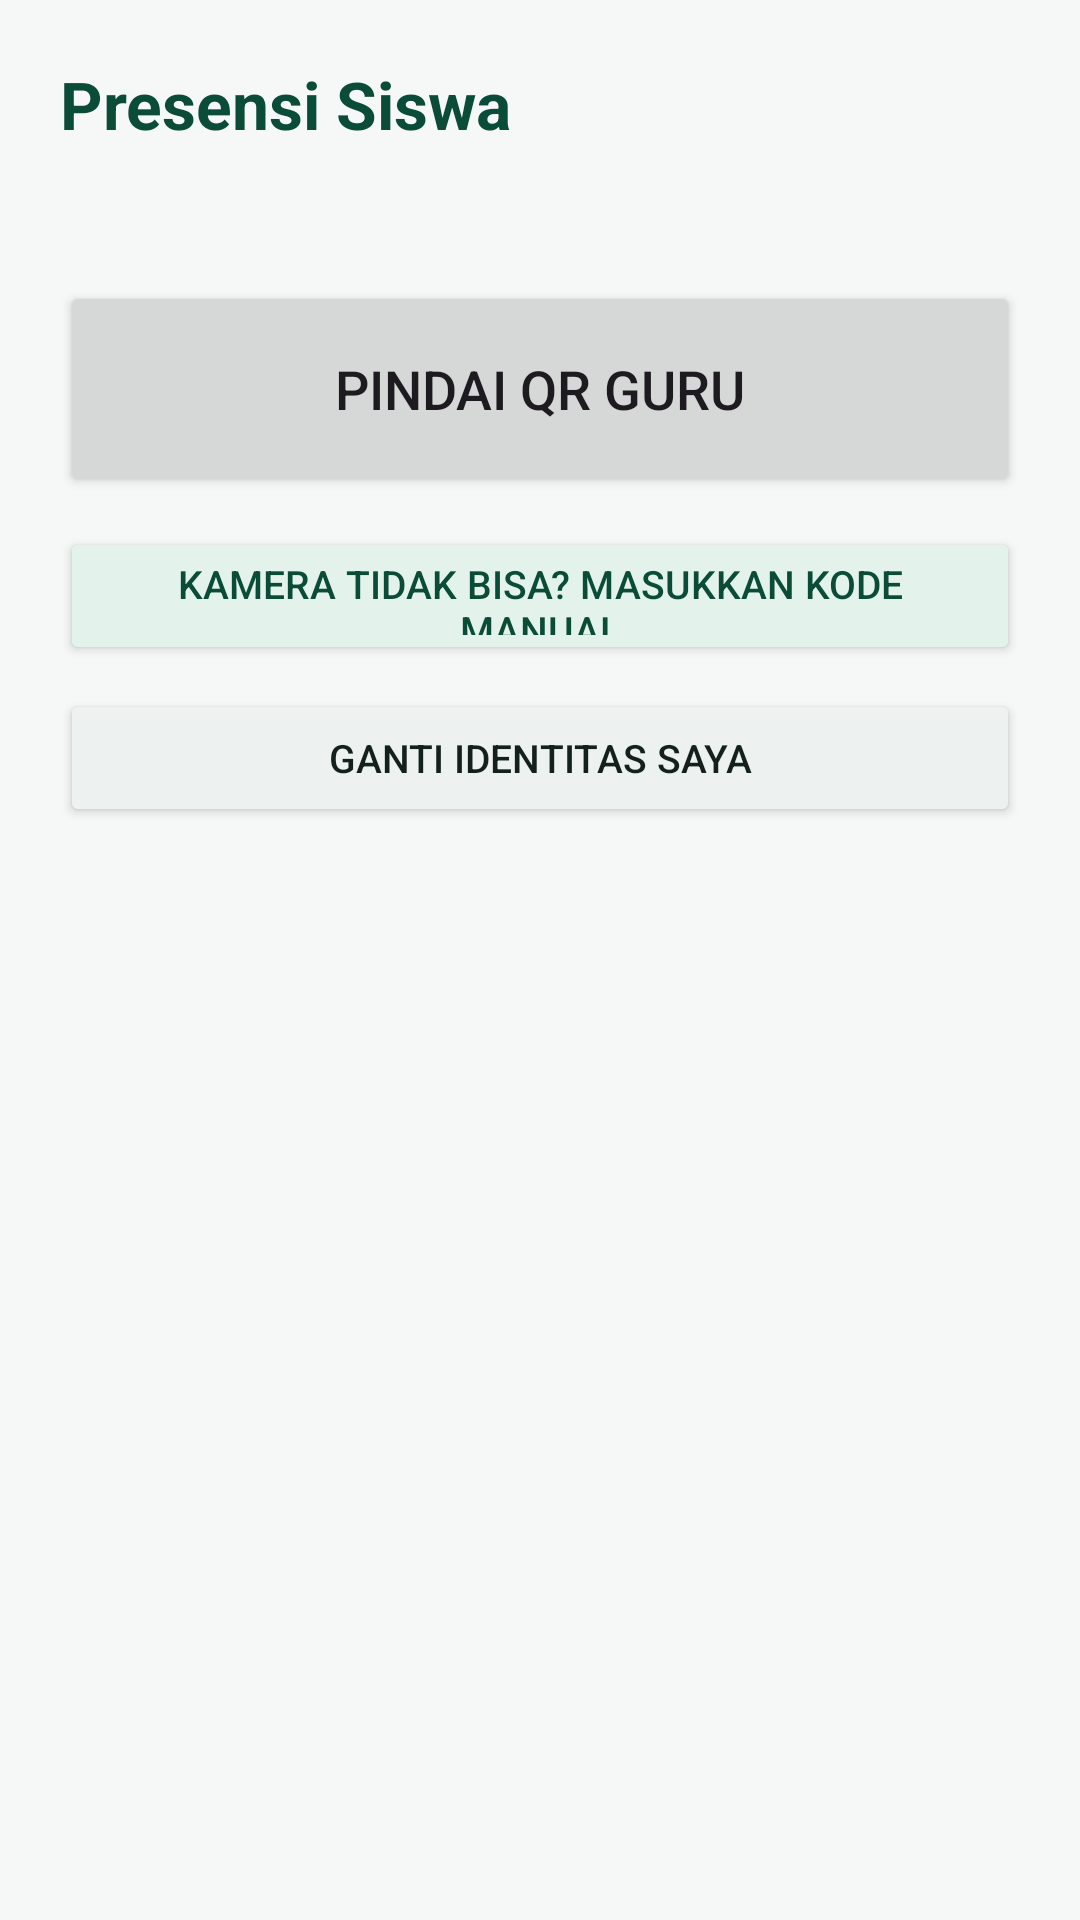

This screen was rendered from an Android layout file. Write that file and the resources it references.
<!-- AndroidManifest.xml: application theme Theme.Presensi -->
<!-- res/layout/activity_student_scan.xml -->
<?xml version="1.0" encoding="utf-8"?>
<ScrollView xmlns:android="http://schemas.android.com/apk/res/android"
    android:layout_width="match_parent"
    android:layout_height="match_parent"
    android:background="@color/bg"
    android:fillViewport="true">

    <LinearLayout
        android:layout_width="match_parent"
        android:layout_height="wrap_content"
        android:orientation="vertical"
        android:padding="20dp">

        <TextView
            android:layout_width="wrap_content"
            android:layout_height="wrap_content"
            android:text="Presensi Siswa"
            style="@style/JudulLayar" />

        <TextView
            android:id="@+id/txtIdentitas"
            android:layout_width="match_parent"
            android:layout_height="wrap_content"
            android:layout_marginTop="6dp"
            style="@style/TeksBiasa" />

        <Button
            android:id="@+id/btnScan"
            android:layout_width="match_parent"
            android:layout_height="72dp"
            android:layout_marginTop="18dp"
            android:text="Pindai QR Guru"
            android:textSize="18sp" />

        <Button
            android:id="@+id/btnKode"
            android:layout_width="match_parent"
            android:layout_height="46dp"
            android:layout_marginTop="10dp"
            android:backgroundTint="@color/hijau_muda"
            android:text="Kamera tidak bisa? Masukkan kode manual"
            android:textColor="@color/hijau_tua"
            android:textSize="13sp" />

        <Button
            android:id="@+id/btnGantiId"
            android:layout_width="match_parent"
            android:layout_height="46dp"
            android:layout_marginTop="8dp"
            android:backgroundTint="@color/abu_muda"
            android:text="Ganti identitas saya"
            android:textColor="@color/hitam"
            android:textSize="13sp" />

        <TextView
            android:id="@+id/txtStatus"
            android:layout_width="match_parent"
            android:layout_height="wrap_content"
            android:layout_marginTop="18dp"
            style="@style/TeksKecil" />

        <TextView
            android:id="@+id/txtHasil"
            android:layout_width="match_parent"
            android:layout_height="wrap_content"
            android:layout_marginTop="8dp"
            android:textColor="@color/hijau_tua"
            android:textSize="17sp"
            android:textStyle="bold" />
    </LinearLayout>
</ScrollView>
<!-- resources referenced by this layout -->
<resources>
  <color name="abu_muda">#EDF1EF</color>
  <color name="bg">#F6F8F7</color>
  <color name="hijau_muda">#E3F3EC</color>
  <color name="hijau_tua">#0A4C37</color>
  <color name="hitam">#14201B</color>
  <style name="JudulLayar">
          <item name="android:textSize">22sp</item>
          <item name="android:textStyle">bold</item>
          <item name="android:textColor">@color/hijau_tua</item>
      </style>
  <style name="TeksBiasa">
          <item name="android:textSize">15sp</item>
          <item name="android:textColor">@color/hitam</item>
      </style>
  <style name="TeksKecil">
          <item name="android:textSize">13sp</item>
          <item name="android:textColor">@color/abu</item>
      </style>
  <style name="Theme.Presensi" parent="Theme.Material3.DayNight.NoActionBar">
          <item name="colorPrimary">@color/hijau</item>
          <item name="colorOnPrimary">@color/putih</item>
          <item name="colorPrimaryContainer">@color/hijau_muda</item>
          <item name="colorOnPrimaryContainer">@color/hijau_tua</item>
          <item name="colorSecondary">@color/hijau</item>
          <item name="android:statusBarColor">@color/hijau</item>
          <item name="android:navigationBarColor">@color/bg</item>
          <item name="android:windowBackground">@color/bg</item>
      </style>
  <color name="abu">#5F6B66</color>
  <color name="hijau">#0F6E4F</color>
  <color name="putih">#FFFFFF</color>
</resources>
